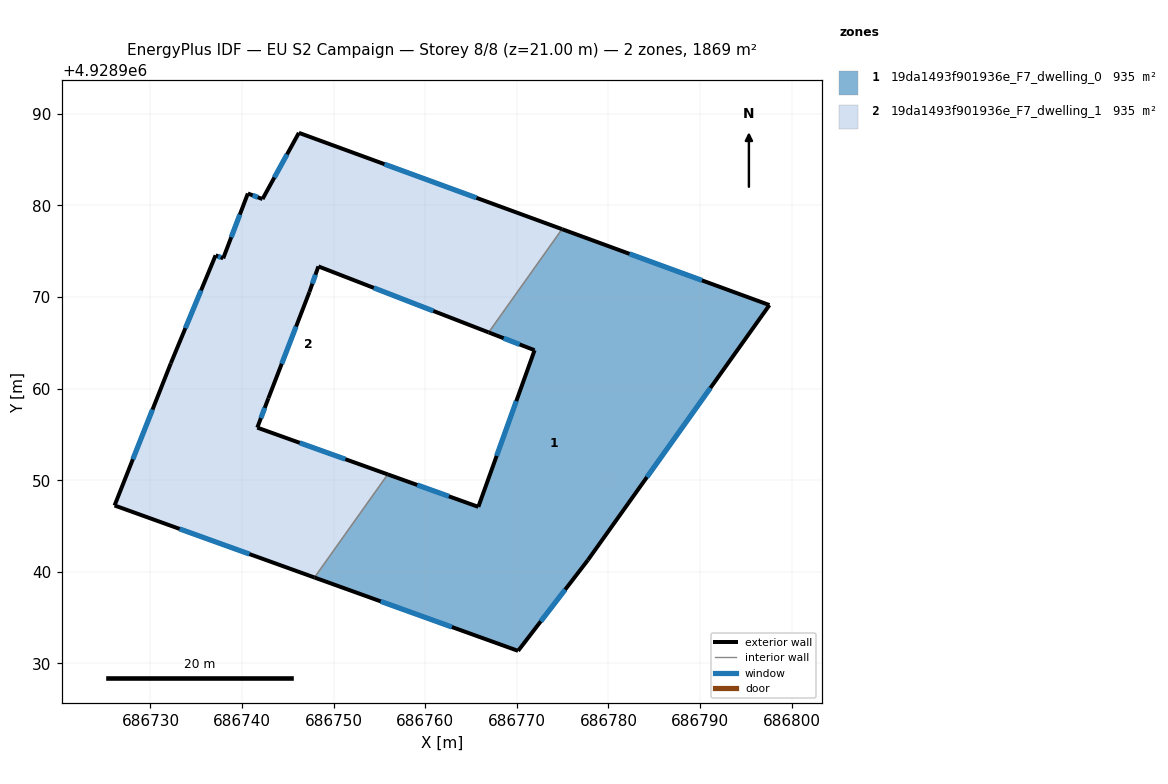
=== STOREY PLAN SPEC (per zone: floor XY polygon, exterior-wall plan segments, windows/doors) ===
zone 1: 19da1493f901936e_F7_dwelling_0  (934.7 m²)
  floor: (686777.75, 4928941.29) (686797.57, 4928969.12) (686774.93, 4928977.41) (686766.92, 4928966.14) (686771.93, 4928964.20) (686765.79, 4928947.09) (686755.90, 4928950.64) (686747.90, 4928939.38) (686770.13, 4928931.38)
  exterior wall: (686755.91, 4928950.64) – (686765.79, 4928947.09)  [10.5 m]
    window: (686759.12, 4928949.49) – (686762.58, 4928948.25)  [3.9 m²]
  exterior wall: (686765.79, 4928947.09) – (686771.93, 4928964.20)  [18.2 m]
    window: (686767.79, 4928952.66) – (686769.94, 4928958.63)  [6.7 m²]
  exterior wall: (686771.93, 4928964.20) – (686766.92, 4928966.14)  [5.4 m]
    window: (686770.30, 4928964.83) – (686768.55, 4928965.51)  [2.0 m²]
  exterior wall: (686774.93, 4928977.41) – (686797.57, 4928969.12)  [24.1 m]
    window: (686782.29, 4928974.72) – (686790.21, 4928971.82)  [8.8 m²]
  exterior wall: (686797.57, 4928969.12) – (686777.75, 4928941.29)  [34.2 m]
    window: (686791.13, 4928960.07) – (686784.20, 4928950.34)  [12.5 m²]
  exterior wall: (686777.75, 4928941.29) – (686770.13, 4928931.38)  [12.5 m]
    window: (686775.27, 4928938.06) – (686772.61, 4928934.60)  [4.6 m²]
  exterior wall: (686770.13, 4928931.38) – (686747.91, 4928939.38)  [23.6 m]
    window: (686762.90, 4928933.98) – (686755.13, 4928936.78)  [8.7 m²]
  interior walls: 2
zone 2: 19da1493f901936e_F7_dwelling_1  (934.7 m²)
  floor: (686755.90, 4928950.64) (686741.66, 4928955.75) (686742.87, 4928958.95) (686747.35, 4928970.54) (686748.33, 4928973.34) (686766.92, 4928966.14) (686774.93, 4928977.41) (686746.20, 4928987.92) (686742.23, 4928980.70) (686740.63, 4928981.30) (686737.94, 4928974.22) (686737.11, 4928974.55) (686732.22, 4928962.77) (686726.08, 4928947.25) (686747.90, 4928939.38)
  exterior wall: (686742.23, 4928980.70) – (686746.20, 4928987.92)  [8.2 m]
    window: (686743.52, 4928983.05) – (686744.91, 4928985.57)  [3.0 m²]
  exterior wall: (686746.20, 4928987.92) – (686774.93, 4928977.41)  [30.6 m]
    window: (686755.55, 4928984.51) – (686765.59, 4928980.83)  [11.2 m²]
  exterior wall: (686766.92, 4928966.14) – (686748.33, 4928973.34)  [19.9 m]
    window: (686760.88, 4928968.48) – (686754.38, 4928971.00)  [7.3 m²]
  exterior wall: (686748.33, 4928973.34) – (686747.35, 4928970.54)  [3.0 m]
    window: (686748.01, 4928972.43) – (686747.67, 4928971.46)  [1.1 m²]
  exterior wall: (686747.35, 4928970.54) – (686742.87, 4928958.95)  [12.4 m]
    window: (686745.90, 4928966.77) – (686744.33, 4928962.72)  [4.6 m²]
  exterior wall: (686742.87, 4928958.95) – (686741.66, 4928955.75)  [3.4 m]
    window: (686742.48, 4928957.90) – (686742.06, 4928956.79)  [1.3 m²]
  exterior wall: (686741.66, 4928955.75) – (686755.91, 4928950.64)  [15.1 m]
    window: (686746.29, 4928954.08) – (686751.27, 4928952.30)  [5.5 m²]
  exterior wall: (686747.91, 4928939.38) – (686726.08, 4928947.25)  [23.2 m]
    window: (686740.81, 4928941.94) – (686733.18, 4928944.69)  [8.5 m²]
  exterior wall: (686726.08, 4928947.25) – (686732.22, 4928962.77)  [16.7 m]
    window: (686728.08, 4928952.29) – (686730.23, 4928957.72)  [6.1 m²]
  exterior wall: (686732.22, 4928962.77) – (686737.11, 4928974.55)  [12.8 m]
    window: (686733.81, 4928966.60) – (686735.52, 4928970.72)  [4.7 m²]
  exterior wall: (686737.11, 4928974.55) – (686737.94, 4928974.22)  [0.9 m]
    window: (686737.38, 4928974.45) – (686737.67, 4928974.33)  [0.3 m²]
  exterior wall: (686737.94, 4928974.22) – (686740.63, 4928981.30)  [7.6 m]
    window: (686738.82, 4928976.53) – (686739.76, 4928979.00)  [2.8 m²]
  exterior wall: (686740.63, 4928981.30) – (686742.23, 4928980.70)  [1.7 m]
    window: (686741.15, 4928981.11) – (686741.71, 4928980.89)  [0.6 m²]
  interior walls: 2

=== DERIVED (storey summary) ===
Building: EU S2 Campaign
Storey: 8 of 8  (floor level z = 21.00 m)
Storey gross floor area: 1869.4 m²
Zones on this storey: 2
  - 19da1493f901936e_F7_dwelling_0: floor 934.7 m²; exterior wall 128.5 m (385.4 m²); 7 window(s) 47.1 m²; WWR 12.2%
  - 19da1493f901936e_F7_dwelling_1: floor 934.7 m²; exterior wall 155.6 m (466.7 m²); 13 window(s) 57.0 m²; WWR 12.2%
Zone adjacency (shared interzone walls):
  - 19da1493f901936e_F7_dwelling_0 ↔ 19da1493f901936e_F7_dwelling_1